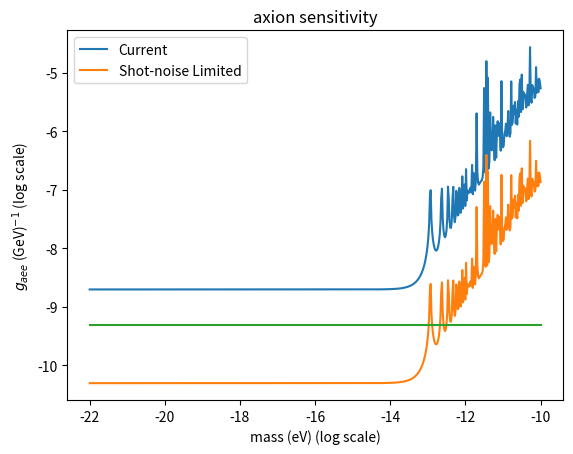
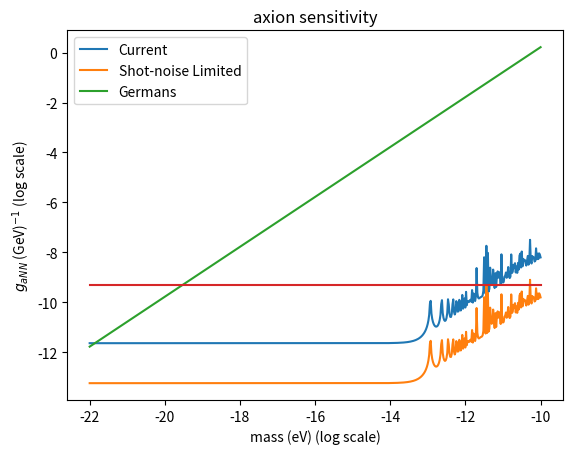

The matplotlib source for these figures, in order:
import math
import random
import matplotlib.pyplot as plt
import numpy as np
import scipy
from scipy.constants import *
from sympy import *

# conversions into eV
boltzmann = 8.6*pow(10, -5) #in eV/K
hbar = 6.6*pow(10, -16) # in eV-s
hbarc = 197.3*pow(10, -9) # in eV-m
evJ_conv = 6.24*pow(10, 18) # in eV/J
evT_conv = 1.44*pow(10, -3) # in T/eV^2

c = 3.0*pow(10, 8) # in m/s
grav_acceleration = 9.8 # in m/s^2

num_shots = pow(10, 6) #total integration time of experiment

integration_time = num_shots

# def integration_time(free_fall_time, m, Q):
# 	# bin_range = pow(10, 3)
# 	bin_range = pow(10, 1)
# 	bin_width = math.pi/free_fall_time
# 	num_bins = bin_range/bin_width
# 	coherence_time = Q/m

# 	time = num_shots
# 	if free_fall_time > math.pi/m: 
# 		Qeff = m*free_fall_time/math.pi
# 		norm = num_bins*Qeff
# 		time = num_shots/norm
# 	return time

#returns a noise in fT/sqrt(Hz)
def german_noise(floor, freq):
	noise = 0
	if freq > 1: 
		noise = floor
	else: noise = floor/(freq)

	return noise

def background(sens, t, m, Q, relaxation_time):
	coherence = Q/m
	signal_time = min(coherence, pow(relaxation_time, -1.0))

	background = 0
	if t <= signal_time:
		background = sens*pow(t, -0.5)
	elif t > signal_time:
		background = sens*pow(signal_time, -0.5)*pow(signal_time/t, 0.25)
	return background

# def coupling_form(n, p, mu, rho, v):
def axion_coupling_form(noise, rho, v, mass, Q, relaxation_time, shot_time, el_mag_moment, nucl_mag_moment, coupling_bool):

	coherence = Q/mass
	signal_time = min(coherence, pow(relaxation_time, -1.0))
	precession_freq = 10 #something like this

	num_periods = floor(mass*(signal_time)/(math.pi))
	remainder_time = signal_time - num_periods*math.pi/(mass)
	oscillation = abs(math.sin(2.0*math.pi*mass*remainder_time))
	# print oscillation

	grad_axion = v*pow(2*rho*pow(10, 15)*pow(hbarc, 3.0), 0.5)*oscillation # in eV^2

	# signal = v*pow(2*rho*pow(10, 15)*pow(hbarc, 3.0), 0.5)*oscillation # in eV^2
	signal = 0
	signal_e = grad_axion/el_mag_moment # in eV*T
	signal_nucl = grad_axion/nucl_mag_moment # in eV*T

	if coupling_bool == 0: signal = signal_e
	if coupling_bool == 1: signal = signal_nucl

	coupling = pow(10, 9)*noise/signal # in GeV (since noise is in T)

	return coupling


# def coupling_form(n, p, mu, rho, v):
def axion_coupling_form_polarization(noise, rho, v, mass, Q, z_pol, relaxation_time, shot_time, el_mag_moment, nucl_mag_moment, coupling_bool):

	coherence = Q/mass
	signal_time = min(coherence, pow(relaxation_time, -1.0))
	precession_freq = 10 #something like this (in Hz)

	num_periods = floor(mass*(signal_time)/(math.pi))
	remainder_time = signal_time - num_periods*math.pi/(mass)
	# oscillation = abs(math.sin(mass*remainder_time))
	oscillation = abs(math.sin(2.0*math.pi*mass*signal_time))

	grad_axion = v*pow(2*rho*pow(10, 15)*pow(hbarc, 3.0), 0.5)*oscillation # in eV^2

	# signal_lowfreq = pow(hbar, -1.0)*z_pol*grad_axion*amplitude*nucl_relax_time/(relaxation_time*nucl_relax_time + precession_freq*relaxation_time*0.02 + nucl_relax_time*10*z_pol)
	# signal_highfreq = z_pol*grad_axion*pow(hbar*relaxation_time, -1.0)*suppression*amplitude

	# phi = 1/2 * l * r_e * c * f * n_a * D(nu)
	length = 2.4 # cm
	r_e = 2.8*pow(10, -13) # cm
	c = 3*pow(10, 10) # cm/s
	n = 7*pow(10, 13) # cm^(-3)
	lambda_0 = 770.1*pow(10, -7) # in cm
	lambda_p = 770.76*pow(10, -7) # in cm
	nu_0 = c/lambda_0
	nu_p = c/lambda_p
	delta_nu = 13.2*pow(10, 10) # in Hz

	D_nu = (nu_0 - nu_p)/(pow((nu_0 - nu_p), 2) + pow(delta_nu*0.5, 2))

	pol_to_angle = 0.5*length*r_e*c*n*D_nu

	# print D_nu

	signal = 0
	signal_e = pol_to_angle*z_pol*grad_axion/(mass*hbar) # in eV (1/mass term comes from integrating the frequency formula)
	signal_nucl = signal_e*(el_mag_moment/nucl_mag_moment)

	if coupling_bool == 0: signal = signal_e
	if coupling_bool == 1: signal = signal_nucl

	coupling = pow(10, 9)*noise/signal # noise should be dimensionless
	# if mass < precession_freq: coupling = pow(10, 9)*noise/signal # noise should be dimensionless

	# if mass < pow(10, -2): coupling = pow(10, 9)*noise/signal_lowfreq # in GeV (since noise is in T)
	# elif mass > pow(10, -2) and mass < precession_freq: coupling = pow(10, 9)*noise/signal_highfreq

	return coupling

def axion_coupling_form_germans(noise, rho, v, mass, Q, shot_time, nucl_mag_moment, german_frequency):

	coherence = Q/mass
	signal_time = min(coherence, pow(relaxation_time, -1.0))
	precession_freq = 0.001 #something like this 

	sideband_1 = german_frequency + mass
	sideband_2 = abs(german_frequency - mass)

	num_periods = floor(mass*(signal_time)/(math.pi))
	remainder_time = signal_time - num_periods*math.pi/(mass)
	# oscillation = precession_freq*abs(math.sin(2.0*math.pi*mass*remainder_time))/(mass)
	oscillation = precession_freq/(mass)
	# print oscillation

	grad_axion = v*pow(2*rho*pow(10, 15)*pow(hbarc, 3.0), 0.5)*oscillation # in eV^2

	# signal = v*pow(2*rho*pow(10, 15)*pow(hbarc, 3.0), 0.5)*oscillation # in eV^2

	signal_nucl = grad_axion/nucl_mag_moment # in eV*T

	coupling = pow(10, 9)*noise/signal_nucl # in GeV (since noise is in T)

	return coupling

axion_masses = np.linspace(-22.0, -10.0, 600)
axion_result_1 = [0]*len(axion_masses)
axion_result_2 = [0]*len(axion_masses)
axion_result_3 = [0]*len(axion_masses)
axion_result_4 = [0]*len(axion_masses)
axion_result_germans = [0]*len(axion_masses)
astrophysics_bounds = [0]*len(axion_masses)

vector_masses = np.linspace(-22.0, -10.0, 600)
vector_result_1 = [0]*len(vector_masses)
vector_result_2 = [0]*len(vector_masses)
vector_result_3 = [0]*len(vector_masses)
vector_astro = [0]*len(vector_masses)

# coupling_form(pow(10, 6), 30*24*60*60.0, 1.0, 0.1, 0.3, pow(10, -6))
# integration_time = pow(10, 8)
# integration_time = pow(10, 7)

german_noise_floor = 2.3*pow(10, -15) # in T/sqrt(Hz)
# german_frequency = 11*pow(10, -6) # sidereal frequency in Hz
# german_frequency = pow(10, -3) # sidereal frequency in Hz
german_frequency = 10 #something like this
german_factor = 1 - 13.0/4.7 # 1 - gamma_He/gamma_Xe
german_shot_run = 86400 #they run for ~a day
num_german_shots = 100
german_relaxation_time = 28800

nucl_mag_moment = 2.0*math.pi*3.243*pow(10, 3)*hbar*pow(10, 4) # from Hz/G -> eV/T
el_mag_moment = 2.0*math.pi*2.8*pow(10, 6)*hbar*pow(10, 4) # in eV/T

root_Pmag_1 = pow(10, -15) # T/sqrt(Hz)
root_Pmag_2 = pow(10, -17) # T/sqrt(Hz)

# root_Pmag_1 = pow(10, -15)*abs(nucl_mag_moment - el_mag_moment) # T/sqrt(Hz)*eV/T = eV/sqrt(Hz)
# root_Pmag_2 = pow(10, -17)*abs(nucl_mag_moment - el_mag_moment) # T/sqrt(Hz)*eV/T = eV/sqrt(Hz)

root_Ptheta_1 = 4*pow(10, -8) # rad/sqrt(Hz)
root_Ptheta_2 = pow(10, -9) # rad/sqrt(Hz)

vel = pow(10, -3) # in c = 1
rho = 0.3 # GeV/cm^3
Q = pow(10, 6)

# experimental parameters

K_density = 7*pow(10, 13) # in 1/cm^3
volume = 4*pow(2.4, 3) # in cm^3
num_K = K_density*volume
ez_pol = 0.5
relaxation_time = 353 # in 1/s
nuclear_relax_time = 2*pow(10, -4) # in 1/s
shot_time = 5 # number of seconds they record

# I believe this to be the shot-noise limited polarization sensitivity
test_sensitivity = pow(num_K*relaxation_time, -0.5)

test_mag_sensitivity_1 = root_Ptheta_1*relaxation_time*hbar*pow(el_mag_moment, -1.0)
test_mag_sensitivity_2 = root_Ptheta_2*relaxation_time*hbar*pow(el_mag_moment, -1.0)

# root_Ptheta_1 = test_sensitivity
# print test_mag_sensitivity_1, test_mag_sensitivity_2

#astro calculation
alpha = 1.0/137
mass_nucleon = 500*pow(10, 6) # in eV
temp = 30*pow(10, 6) # in eV
energy_loss_rate = 2.7*temp*1.8*pow(10, 38)*0.76*pow(temp, 3)/(3*pow(10, 14))
loss_rate_bound = pow(10, 19)*pow(10, -7)*evJ_conv
# astro_coupling = 6.8*pow(10, -11)*(mass_nucleon/temp)
vector_astro_coupling = pow(loss_rate_bound/energy_loss_rate, 0.5)*(mass_nucleon/temp)*pow(alpha, -0.5)
axion_astro_coupling = pow(loss_rate_bound/energy_loss_rate, 0.5)*(mass_nucleon/temp)*pow(alpha, -0.5)

astrophysics_bound = axion_astro_coupling
vector_astro_bound = vector_astro_coupling


for i in range(0, len(axion_masses)):

	mass = pow(10, axion_masses[i])/hbar #put it in terms of Hz
	sideband_1 = german_frequency + mass
	sideband_2 = abs(german_frequency - mass)

	german_noise_sb1 = german_noise(german_noise_floor, sideband_1)
	german_noise_sb2 = german_noise(german_noise_floor, sideband_2)

	# print(sideband_1, sideband_2)

	noise_1_germans_shot = background(german_noise_sb1, german_shot_run, mass, Q, german_relaxation_time)
	noise_1_germans = pow(pow(noise_1_germans_shot, 2)/num_german_shots, 0.5)

	axion_result_germans[i] = math.log10(axion_coupling_form_germans(noise_1_germans, rho, vel, mass, Q, german_shot_run, nucl_mag_moment, german_frequency))


	# total_time = integration_time
	total_time = shot_time

	#run 1
	noise_1_shot = background(root_Pmag_1, shot_time, mass, Q, relaxation_time)
	noise_2_shot = background(root_Pmag_2, shot_time, mass, Q, relaxation_time)

	noise_1 = pow(pow(noise_1_shot, 2)/num_shots, 0.5)
	noise_2 = pow(pow(noise_2_shot, 2)/num_shots, 0.5)

	noise_pol_1_shot = background(root_Ptheta_1, shot_time, mass, Q, relaxation_time)
	noise_pol_2_shot = background(root_Ptheta_2, shot_time, mass, Q, relaxation_time)

	noise_pol_1 = pow(pow(noise_pol_1_shot, 2)/num_shots, 0.5)
	noise_pol_2 = pow(pow(noise_pol_2_shot, 2)/num_shots, 0.5)

	# axion_result_1[i] = math.log10(axion_coupling_form(noise_1, rho, vel, mass, Q, relaxation_time, shot_time, el_mag_moment, nucl_mag_moment, 0))
	# axion_result_2[i] = math.log10(axion_coupling_form(noise_2, rho, vel, mass, Q, relaxation_time, shot_time, el_mag_moment, nucl_mag_moment, 0))

	# axion_result_3[i] = math.log10(axion_coupling_form(noise_1, rho, vel, mass, Q, relaxation_time, shot_time, el_mag_moment, nucl_mag_moment, 1))
	# axion_result_4[i] = math.log10(axion_coupling_form(noise_2, rho, vel, mass, Q, relaxation_time, shot_time, el_mag_moment, nucl_mag_moment, 1))

	axion_result_1[i] = math.log10(axion_coupling_form_polarization(noise_pol_1, rho, vel, mass, Q, ez_pol, relaxation_time, shot_time, el_mag_moment, nucl_mag_moment, 0))
	axion_result_2[i] = math.log10(axion_coupling_form_polarization(noise_pol_2, rho, vel, mass, Q, ez_pol, relaxation_time, shot_time, el_mag_moment, nucl_mag_moment, 0))

	axion_result_3[i] = math.log10(axion_coupling_form_polarization(noise_pol_1, rho, vel, mass, Q, ez_pol, relaxation_time, shot_time, el_mag_moment, nucl_mag_moment, 1))
	axion_result_4[i] = math.log10(axion_coupling_form_polarization(noise_pol_2, rho, vel, mass, Q, ez_pol, relaxation_time, shot_time, el_mag_moment, nucl_mag_moment, 1))


	astrophysics_bounds[i] = math.log10(astrophysics_bound)


fig, ax = plt.subplots()
# handles, labels = ax.get_legend_handles_labels()
# ax.legend(handles, labels)

ax.plot(axion_masses, axion_result_1)
ax.plot(axion_masses, axion_result_2)
ax.plot(axion_masses, astrophysics_bounds)
ax.legend(("Current", "Shot-noise Limited"), loc=2);
ax.set_xlabel('mass (eV) (log scale)');
ax.set_ylabel('$g_{aee}$ (GeV)$^{-1}$ (log scale)');
ax.set_title('axion sensitivity')
# ax.legend(("G", "E", "CalcG", "CalcE"));
plt.savefig("magnetometer_sensitivity_el.pdf")
plt.show()

fig, ax = plt.subplots()
# handles, labels = ax.get_legend_handles_labels()
# ax.legend(handles, labels)

ax.plot(axion_masses, axion_result_3)
ax.plot(axion_masses, axion_result_4)
ax.plot(axion_masses, axion_result_germans)
ax.plot(axion_masses, astrophysics_bounds)
ax.legend(("Current", "Shot-noise Limited", "Germans"), loc=2);
ax.set_xlabel('mass (eV) (log scale)');
ax.set_ylabel('$g_{aNN}$ (GeV)$^{-1}$ (log scale)');
ax.set_title('axion sensitivity')
# ax.legend(("G", "E", "CalcG", "CalcE"));
plt.savefig("magnetometer_sensitivity_nucl.pdf")
plt.show()

# # now for the axial vector sensitivity

# for i in xrange(0, len(vector_masses)):

# 	mass = pow(10, vector_masses[i])/hbar

# 	#run 1
# 	twist_noise_1 = background(pow(noise_twist_power(pend_moment_1, mass, freq_1, pend_Q_1, Ptheta_1), 0.5), integration_time, mass, Q)
# 	thermal_noise_1 = background(pow(noise_thermal_power(temp_1, kappa_1, freq_1, pend_Q_1), 0.5), integration_time, mass, Q)
# 	noise_1 = max(twist_noise_1, thermal_noise_1)
# 	vector_result_1[i] = math.log10(axial_vector_coupling_form(mass, noise_1, Np, rho))

# 	#run 2
# 	twist_noise_2 = background(pow(noise_twist_power(pend_moment_2, mass, freq_2, pend_Q_2, Ptheta_2), 0.5), integration_time, mass, Q)
# 	thermal_noise_2 = background(pow(noise_thermal_power(temp_2, kappa_2, freq_2, pend_Q_2), 0.5), integration_time, mass, Q)
# 	noise_2 = max(twist_noise_2, thermal_noise_2)
# 	vector_result_2[i] = math.log10(axial_vector_coupling_form(mass, noise_2, Np, rho))

# 	#run 3
# 	twist_noise_3 = background(pow(noise_twist_power(pend_moment_3, mass, freq_3, pend_Q_3, Ptheta_3), 0.5), integration_time, mass, Q)
# 	thermal_noise_3 = background(pow(noise_thermal_power(temp_3, kappa_3, freq_3, pend_Q_3), 0.5), integration_time, mass, Q)
# 	noise_3 = max(twist_noise_3, thermal_noise_3)
# 	vector_result_3[i] = math.log10(axial_vector_coupling_form(mass, noise_3, Np*pend_mass_3/pend_mass_1, rho))


# fig, ax = plt.subplots()
# # handles, labels = ax.get_legend_handles_labels()
# # ax.legend(handles, labels)

# # ax.plot(vector_masses, vector_result_1)
# # ax.plot(vector_masses, vector_result_2)
# # ax.plot(vector_masses, vector_result_3)
# ax.plot(axion_masses, axion_result_1)
# ax.plot(axion_masses, axion_result_broadband)
# # ax.plot(axion_masses, axion_result_3)
# ax.plot(axion_masses, vector_astro)
# # ax.legend(("Run 1", "Run 2", "Run 3", "Astro"));
# ax.legend(("Resonant", "Broadband","Astro"), loc = 2);
# ax.set_xlabel('mass (eV) (log scale)');
# ax.set_ylabel('g_{ANN} (log scale)');
# ax.set_title('hidden photon sensitivity')
# plt.show()

# fig, ax = plt.subplots()
# # handles, labels = ax.get_legend_handles_labels()
# # ax.legend(handles, labels)

# ax.plot(vector_masses, vector_result_1)
# ax.plot(vector_masses, vector_result_2)
# ax.plot(vector_masses, vector_result_3)
# ax.legend(("Run 1", "Run 2", "Run 3"));
# ax.set_xlabel('mass (eV) (log scale)');
# ax.set_ylabel('g_{aee} (log scale)');
# ax.set_title('axial vector sensitivity')
# # ax.legend(("G", "E", "CalcG", "CalcE"));
# plt.show()
